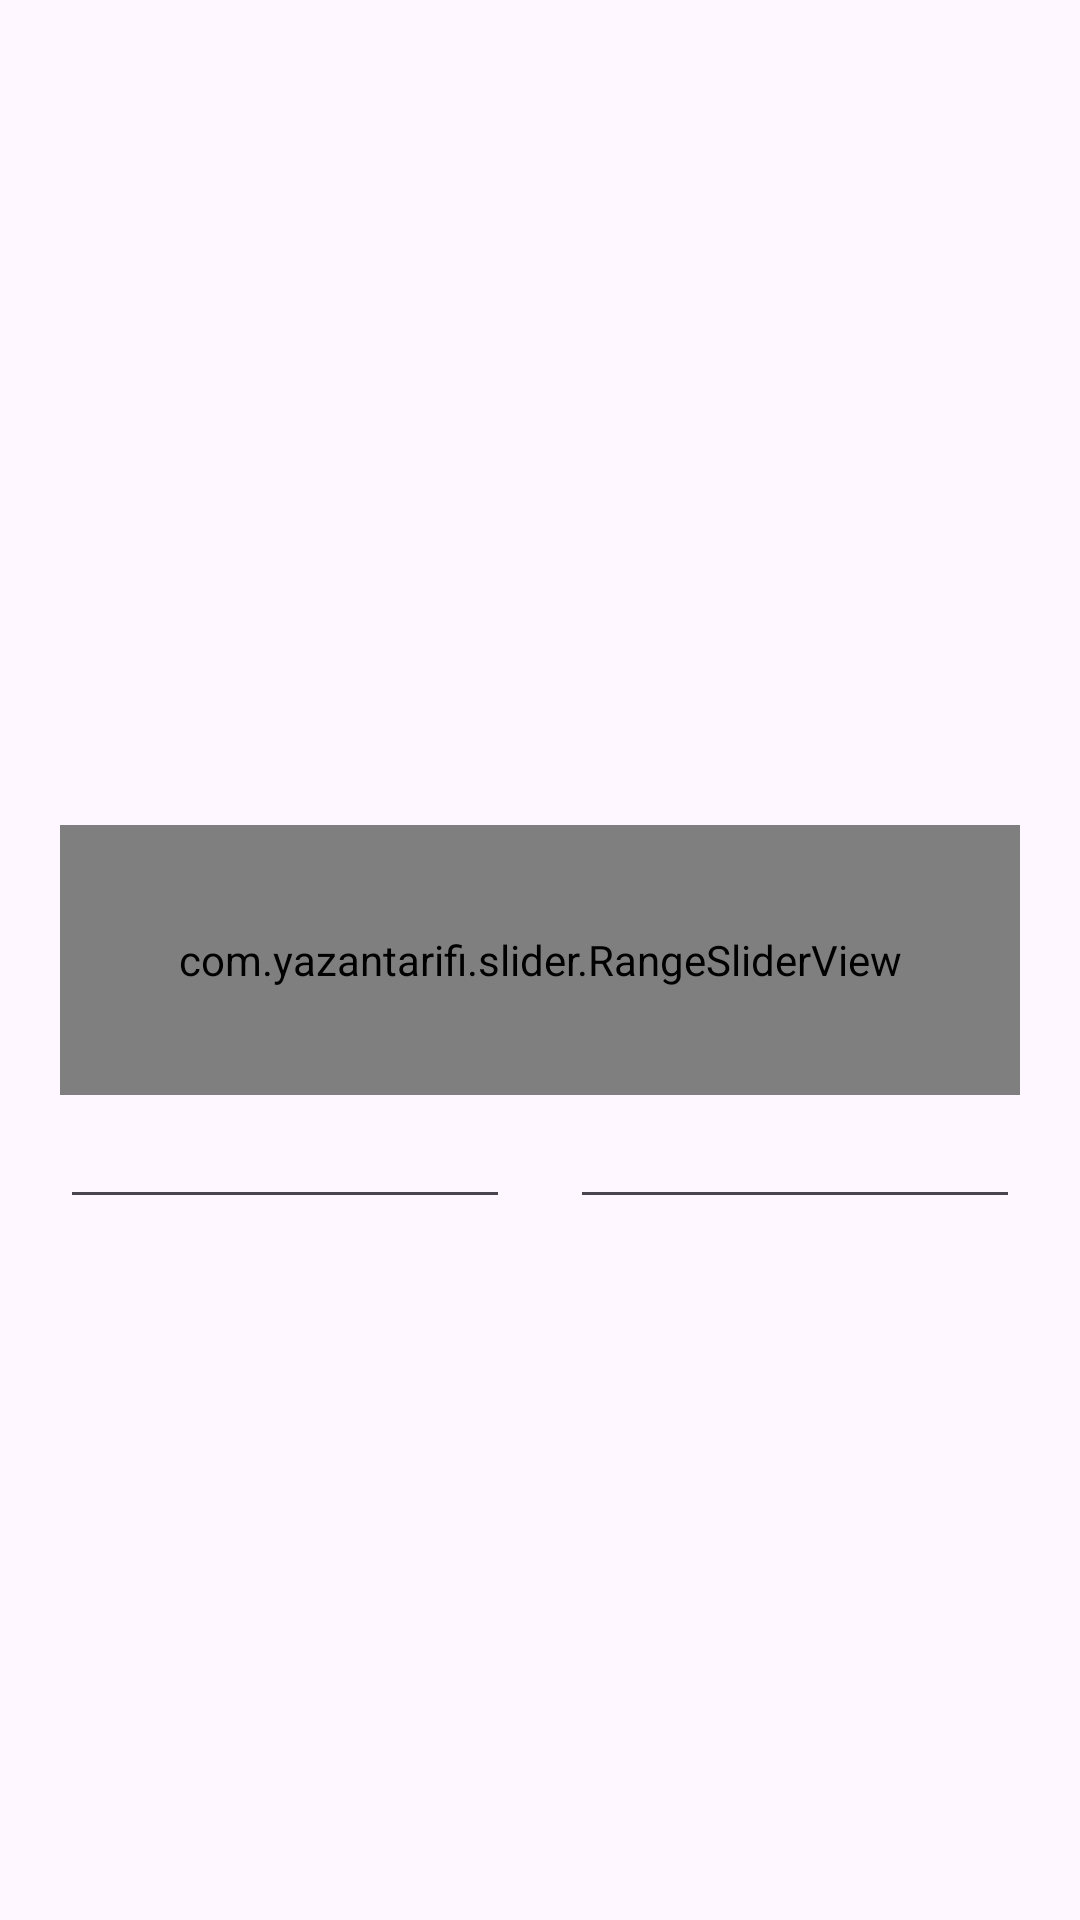

The Android layout XML behind this screen, and the referenced resources:
<!-- AndroidManifest.xml: application theme Theme.RangeSlider -->
<!-- res/layout/activity_single_single.xml -->
<?xml version="1.0" encoding="utf-8"?>
<androidx.constraintlayout.widget.ConstraintLayout xmlns:android="http://schemas.android.com/apk/res/android"
    xmlns:app="http://schemas.android.com/apk/res-auto"
    xmlns:tools="http://schemas.android.com/tools"
    android:layout_width="match_parent"
    android:layout_height="match_parent">

    <com.yazantarifi.slider.RangeSliderView
        android:layout_width="match_parent"
        android:layout_height="90dp"
        android:id="@+id/slider"
        app:layout_constraintBottom_toBottomOf="parent"
        app:layout_constraintEnd_toEndOf="parent"
        app:layout_constraintStart_toStartOf="parent"
        app:layout_constraintTop_toTopOf="parent"
        app:rectangle_height="13dp"
        android:layout_marginStart="20dp"
        android:layout_marginEnd="20dp"
        app:slider_from_progress="20"
        app:slider_to_progress="80"
        app:corner_radius="30dp"
        app:thumb_single_color="true"
        app:thumb_size="8dp"
        app:thumb_color="@color/white"
        app:slider_min_value="0"
        app:slider_max_value="100"
        app:slider_active_color="@color/active_color"
        app:slider_background="@color/background_color" />

    <LinearLayout
        android:layout_width="0dp"
        android:layout_height="wrap_content"
        app:layout_constraintEnd_toEndOf="@+id/slider"
        app:layout_constraintStart_toStartOf="@+id/slider"
        app:layout_constraintTop_toBottomOf="@+id/slider">

        <EditText
            android:id="@+id/fromValue"
            android:layout_width="wrap_content"
            android:layout_height="wrap_content"
            android:layout_weight="1"
            android:inputType="number"
            android:layout_marginEnd="10dp"
            app:layout_constraintEnd_toEndOf="parent"
            app:layout_constraintStart_toStartOf="@+id/slider"
            app:layout_constraintTop_toBottomOf="@+id/slider" />

        <EditText
            android:id="@+id/toValue"
            android:layout_width="wrap_content"
            android:layout_height="wrap_content"
            android:layout_weight="1"
            android:inputType="number"
            android:layout_marginStart="10dp"
            app:layout_constraintEnd_toEndOf="parent"
            app:layout_constraintStart_toStartOf="@+id/slider"
            app:layout_constraintTop_toBottomOf="@+id/slider" />


    </LinearLayout>


</androidx.constraintlayout.widget.ConstraintLayout>
<!-- resources referenced by this layout -->
<resources>
  <style name="Theme.RangeSlider" parent="Base.Theme.RangeSlider" />
  <style name="Base.Theme.RangeSlider" parent="Theme.Material3.DayNight.NoActionBar">
          
          
      </style>
  <!-- not gathered from this repository: default colours our renderer supplied (Android Studio template values) -->
  <color name="white">#FFFFFFFF</color>
</resources>
